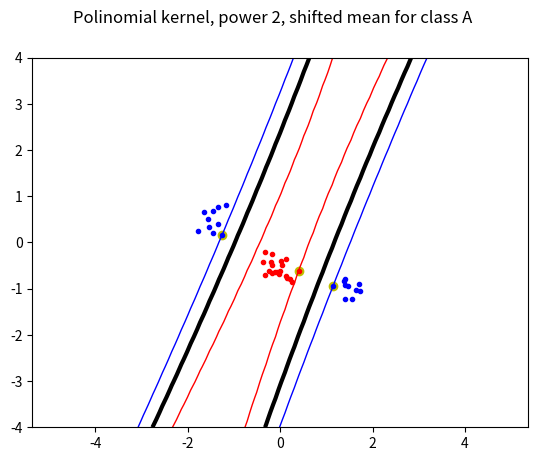

Write the Python code that produced this figure.
import numpy, random, math
from scipy.optimize import minimize
import matplotlib.pyplot as plt

# Task 08, Generating Test Data (Provided)
numpy.random.seed(100)  #For getting same random numbers everytime

# linear, kernel, default values given in the handout
# classA = numpy.concatenate ((numpy.random.randn(10,2)*0.2 + [1.5,0.5] , numpy.random.randn (10,2)*0.2 + [-1.5,0.5]))
# classB = numpy.random.randn (20,2)*0.2 + [ 0.0 , -0.5]

# linear kernel, shifted mean for class A
classA = numpy.concatenate ((numpy.random.randn(10,2)*0.2 + [1.5,-1] , numpy.random.randn (10,2)*0.2 + [-1.5,0.5]))
classB = numpy.random.randn (20,2)*0.2 + [ 0.0 , -0.5]

inputs = numpy.concatenate((classA ,classB))
targets = numpy.concatenate ((numpy.ones(classA.shape[0]), -numpy.ones(classB.shape[0])))

N = inputs.shape[0] # Number of rows ( samples )
permute = list(range(N))
random.shuffle(permute)
inputs = inputs[permute,:]
targets = targets[permute]

# Task 01, Defining Kernel Function
def kernelFun(x1, x2):
# kernelOutput = numpy.dot(x1, x2)

   kernelOutput = pow((numpy.dot(x1,x2) + 1), 2)

#    dist = numpy.linalg.norm(x1-x2)
#    expPower = (pow(dist,2)) / (2*pow(0.5,2))
#    kernelOutput = math.exp(-expPower)

   return kernelOutput

# Task 02, Defining Objective Function
def buildTable(inputs, targets):
    global lookUpTable
    for i in range(N):
        for j in range(i+1):
            term = targets[i]*targets[j]*kernelFun(inputs[i],inputs[j])
            lookUpTable[i][j] = lookUpTable[j][i] = term

def objectiveFun(alphas):
    result = numpy.sum(lookUpTable*alphas*alphas.reshape((N,1)))/2 - numpy.sum(alphas)
    return result

# Task 03, Defining Zerofun Function
def zerofun(alphas):
    return(numpy.dot(alphas,targets))

# Task 04, Calling Minimize Function
C = None
lookUpTable = numpy.zeros((N,N))
buildTable(inputs, targets)
XC = {'type': 'eq', 'fun': zerofun}
B = [(0,C) for b in range(N)]
ret = minimize(objectiveFun, numpy.zeros(N), bounds=B , constraints = XC)
alpha = ret['x']

# Task 05, Extracting non-zero alpha values
threshold = 1e-5
index = numpy.where(abs(alpha)>abs(threshold))[0]



# Task 06, Calculating b values
def biasCalc(alpha,svIndex):
    biasC = numpy.sum([alpha[i] * targets[i] * kernelFun(inputs[i], inputs[svIndex]) for i in index]) - targets[svIndex]
    return biasC

bias = biasCalc(alpha,index[0])

# Task 07, Implementing Indicator Function
def indicator(a,b, alpha, index, bias):
    test = [a,b]
    result = numpy.sum([alpha[i]*targets[i]*kernelFun(inputs[i],test) for i in index]) - bias
    return result


# Task 09, Plotting Results (Provided)

plt.plot([p[0] for p in inputs[index]] , [p[1] for p in inputs[index]], 'yo') # circle SV

plt.plot([p[0] for p in classA] , [p[1] for p in classA], 'b.')
plt.plot([p[0] for p in classB] , [p[1] for p in classB], 'r.')




xgrid = numpy.linspace(-5,5)
ygrid = numpy.linspace(-4,4)
grid = numpy.array([[indicator(x,y,alpha,index,bias) for x in xgrid] for y in ygrid])

plt.contour (xgrid,ygrid,grid, (-1.0,0.0,1.0), colors =('red','black','blue'), linewidths =(1,3,1))
plt.axis('equal')
plt.suptitle('Polinomial kernel, power 2, shifted mean for class A')
plt.show()
#plt.savefig('svmplot.pdf') # Save a copy in a f i l e

# Task 10, Exploring and Reporting
# ------>  SubTask 01, Effects of Moving Clusters around and changing their sizes
# ------>  SubTask 02, Effects of non-linear kernels
# ------>  SubTask 03, Effects of different parameters of non-linear kernels
# ------>  SubTask 04, Effects of slack Parameter C
# ------>  SubTask 05, Imagination :-)